The GitHub repository HeNeos/Yu-Gi-Oh-Card-Type-Recognition contains a labelled image folder "data" with 9 categories: effect card, fusion card, link card, normal card, pendulum card, spells card, synchro card, traps card, XYZ card. Examples follow, each with its label.

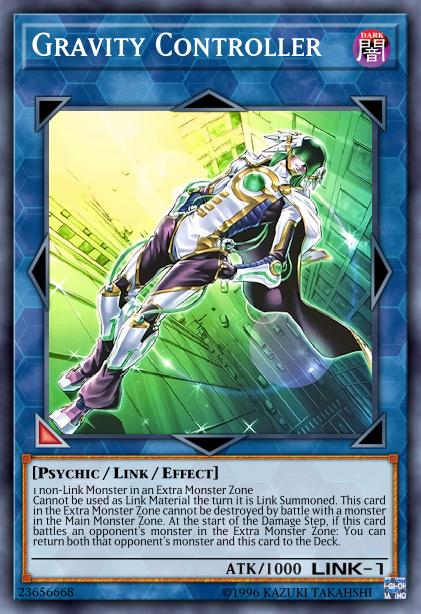
Label: link card

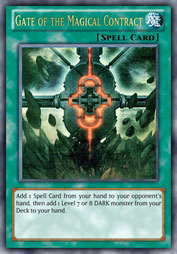
Label: spells card

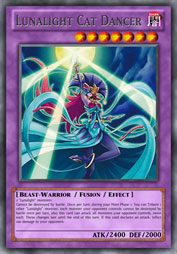
Label: fusion card

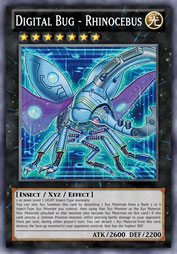
Label: XYZ card

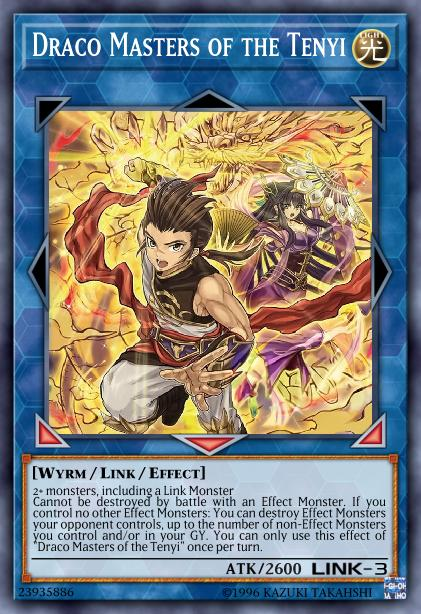
Label: link card

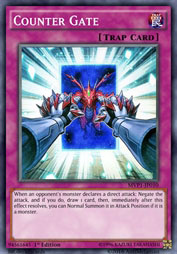
Label: traps card
